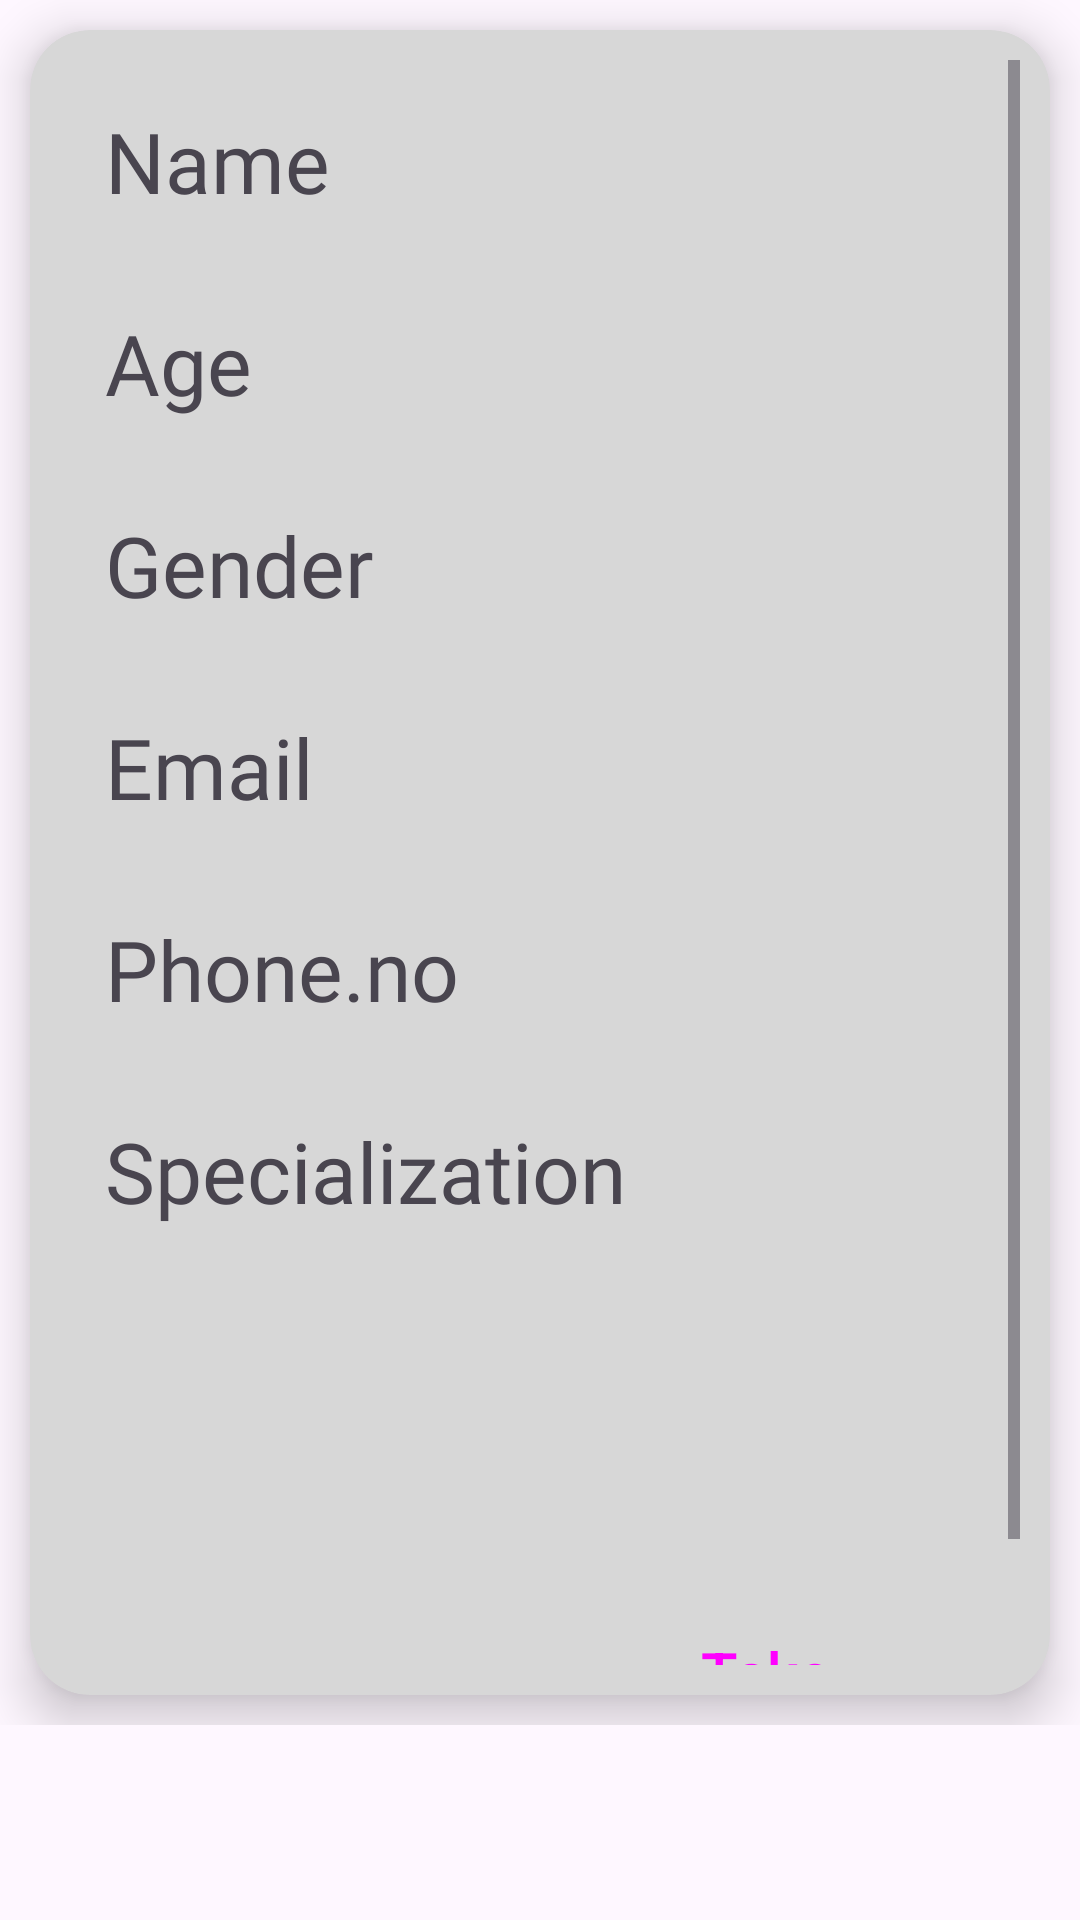

Produce the Android XML layout that renders to this screen, including the resource entries it uses.
<!-- AndroidManifest.xml: application theme Theme.Appmai -->
<!-- res/layout/doctor_info.xml -->
<?xml version="1.0" encoding="utf-8"?>
<LinearLayout xmlns:android="http://schemas.android.com/apk/res/android"
    xmlns:app="http://schemas.android.com/apk/res-auto"
    xmlns:tools="http://schemas.android.com/tools"
    android:layout_width="match_parent"
    android:layout_height="match_parent"
    android:layout_marginTop="?attr/actionBarSize"
    android:layout_marginBottom="?attr/actionBarSize"
    android:backgroundTint="#FFFFFF">


    <LinearLayout
        android:layout_width="match_parent"
        android:layout_height="wrap_content"
        tools:ignore="UselessParent">


        <androidx.cardview.widget.CardView
            android:layout_width="match_parent"
            android:layout_height="555dp"
            android:layout_margin="10dp"
            android:background="#DCCCCC"
            android:backgroundTint="@color/AppThirdColorX"
            android:backgroundTintMode="src_atop"
            app:cardBackgroundColor="#8C8C8C"
            app:cardCornerRadius="20dp"
            app:cardElevation="10dp"
            app:contentPadding="10dp">

            <ScrollView
                android:layout_width="match_parent"
                android:layout_height="match_parent" >

                <LinearLayout
                    android:layout_width="match_parent"
                    android:layout_height="wrap_content"
                    android:orientation="vertical"
                    tools:ignore="TextSizeCheck">

                    <LinearLayout
                        android:layout_width="match_parent"
                        android:layout_height="488dp"
                        android:orientation="vertical">

                        <LinearLayout
                            android:layout_width="match_parent"
                            android:layout_height="wrap_content"
                            android:orientation="horizontal"
                            android:padding="10dp">

                            <TextView
                                android:id="@+id/text_name"
                                android:layout_width="wrap_content"
                                android:layout_height="wrap_content"
                                android:layout_margin="5dp"
                                android:fontFamily="@font/alata"
                                android:text="Name"
                                android:textSize="28sp"
                                tools:ignore="DuplicateIds,HardcodedText" />

                            <TextView
                                android:id="@+id/textView17"
                                android:layout_width="match_parent"
                                android:layout_height="match_parent"
                                android:layout_weight="1" />

                        </LinearLayout>

                        <LinearLayout
                            android:layout_width="match_parent"
                            android:layout_height="wrap_content"
                            android:orientation="horizontal"
                            android:padding="10dp">

                            <TextView
                                android:id="@+id/text_"
                                android:layout_width="wrap_content"
                                android:layout_height="wrap_content"
                                android:layout_margin="5dp"
                                android:fontFamily="@font/alata"
                                android:text="Age"
                                android:textSize="28sp"
                                tools:ignore="HardcodedText" />

                            <TextView
                                android:id="@+id/textView20"
                                android:layout_width="match_parent"
                                android:layout_height="match_parent"
                                android:layout_weight="1" />

                        </LinearLayout>

                        <LinearLayout
                            android:layout_width="match_parent"
                            android:layout_height="wrap_content"
                            android:orientation="horizontal"
                            android:padding="10dp">

                            <TextView
                                android:id="@+id/textView3"
                                android:layout_width="wrap_content"
                                android:layout_height="wrap_content"
                                android:layout_margin="5dp"
                                android:fontFamily="@font/alata"
                                android:text="Gender"
                                android:textSize="28sp"
                                tools:ignore="HardcodedText" />

                            <TextView
                                android:id="@+id/textView21"
                                android:layout_width="match_parent"
                                android:layout_height="match_parent"
                                android:layout_weight="1" />

                        </LinearLayout>

                        <LinearLayout
                            android:layout_width="match_parent"
                            android:layout_height="wrap_content"
                            android:orientation="horizontal"
                            android:padding="10dp">

                            <TextView
                                android:id="@+id/textView4"
                                android:layout_width="wrap_content"
                                android:layout_height="wrap_content"
                                android:layout_margin="5dp"
                                android:fontFamily="@font/alata"
                                android:text="Email"
                                android:textSize="28sp"
                                tools:ignore="HardcodedText" />

                            <TextView
                                android:id="@+id/textView22"
                                android:layout_width="match_parent"
                                android:layout_height="match_parent"
                                android:layout_weight="1" />

                        </LinearLayout>

                        <LinearLayout
                            android:layout_width="match_parent"
                            android:layout_height="wrap_content"
                            android:orientation="horizontal"
                            android:padding="10dp">

                            <TextView
                                android:id="@+id/textView5"
                                android:layout_width="wrap_content"
                                android:layout_height="wrap_content"
                                android:layout_margin="5dp"
                                android:fontFamily="@font/alata"
                                android:text="Phone.no"
                                android:textColorHint="#787777"
                                android:textSize="28sp"
                                tools:ignore="HardcodedText" />

                            <TextView
                                android:id="@+id/textView23"
                                android:layout_width="0dp"
                                android:layout_height="match_parent"
                                android:layout_weight="1" />

                        </LinearLayout>

                        <LinearLayout
                            android:layout_width="match_parent"
                            android:layout_height="wrap_content"
                            android:orientation="vertical"
                            android:padding="10dp">

                            <TextView
                                android:id="@+id/textView6"
                                android:layout_width="wrap_content"
                                android:layout_height="wrap_content"
                                android:layout_margin="5dp"
                                android:layout_marginEnd="30dp"
                                android:fontFamily="@font/alata"
                                android:text="Specialization"
                                android:textSize="28sp"
                                tools:ignore="HardcodedText" />

                            <TextView
                                android:id="@+id/textView26"
                                android:layout_width="338dp"
                                android:layout_height="54dp"
                                android:layout_weight="1" />

                        </LinearLayout>

                    </LinearLayout>

                    <LinearLayout
                        android:layout_width="match_parent"
                        android:layout_height="wrap_content"
                        android:layout_marginTop="30dp"
                        android:gravity="center_vertical"
                        android:orientation="vertical">

                        <Button
                            android:id="@+id/Take_Appointment_btn"
                            style="@style/Widget.Material3.Button"
                            android:layout_width="wrap_content"
                            android:layout_height="match_parent"
                            android:layout_marginStart="150dp"
                            android:backgroundTint="@color/AppSecondaryColorX"
                            android:elevation="20dp"
                            android:text="@string/take_appointment"
                            android:textSize="20sp"
                            tools:ignore="TextSizeCheck,TextContrastCheck,TouchTargetSizeCheck" />
                    </LinearLayout>

                </LinearLayout>
            </ScrollView>

        </androidx.cardview.widget.CardView>

    </LinearLayout>

</LinearLayout>
<!-- resources referenced by this layout -->
<resources>
  <color name="AppSecondaryColorX">#FE724C</color>
  <color name="AppThirdColorX">#D7D7D7</color>
  <string name="take_appointment">Take Appointment</string>
  <style name="Theme.Appmai" parent="Base.Theme.Appmai" />
  <style name="Base.Theme.Appmai" parent="Theme.Material3.DayNight.NoActionBar">
          
          
      </style>
</resources>
